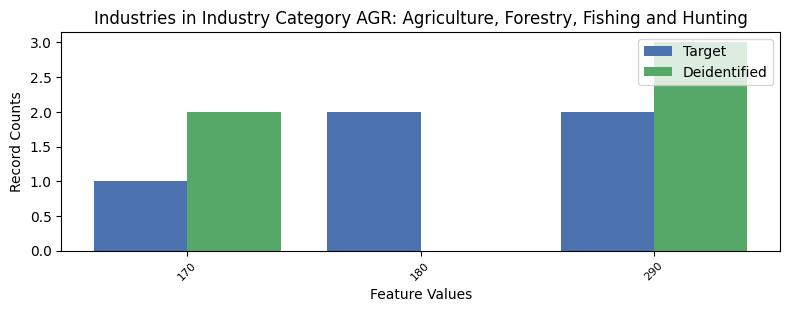

Data behind this chart, as committed beside it:
, INDP, count_target, count_deidentified
0, 170, 1, 2.0
1, 180, 2, 0.0
2, 290, 2, 3.0
